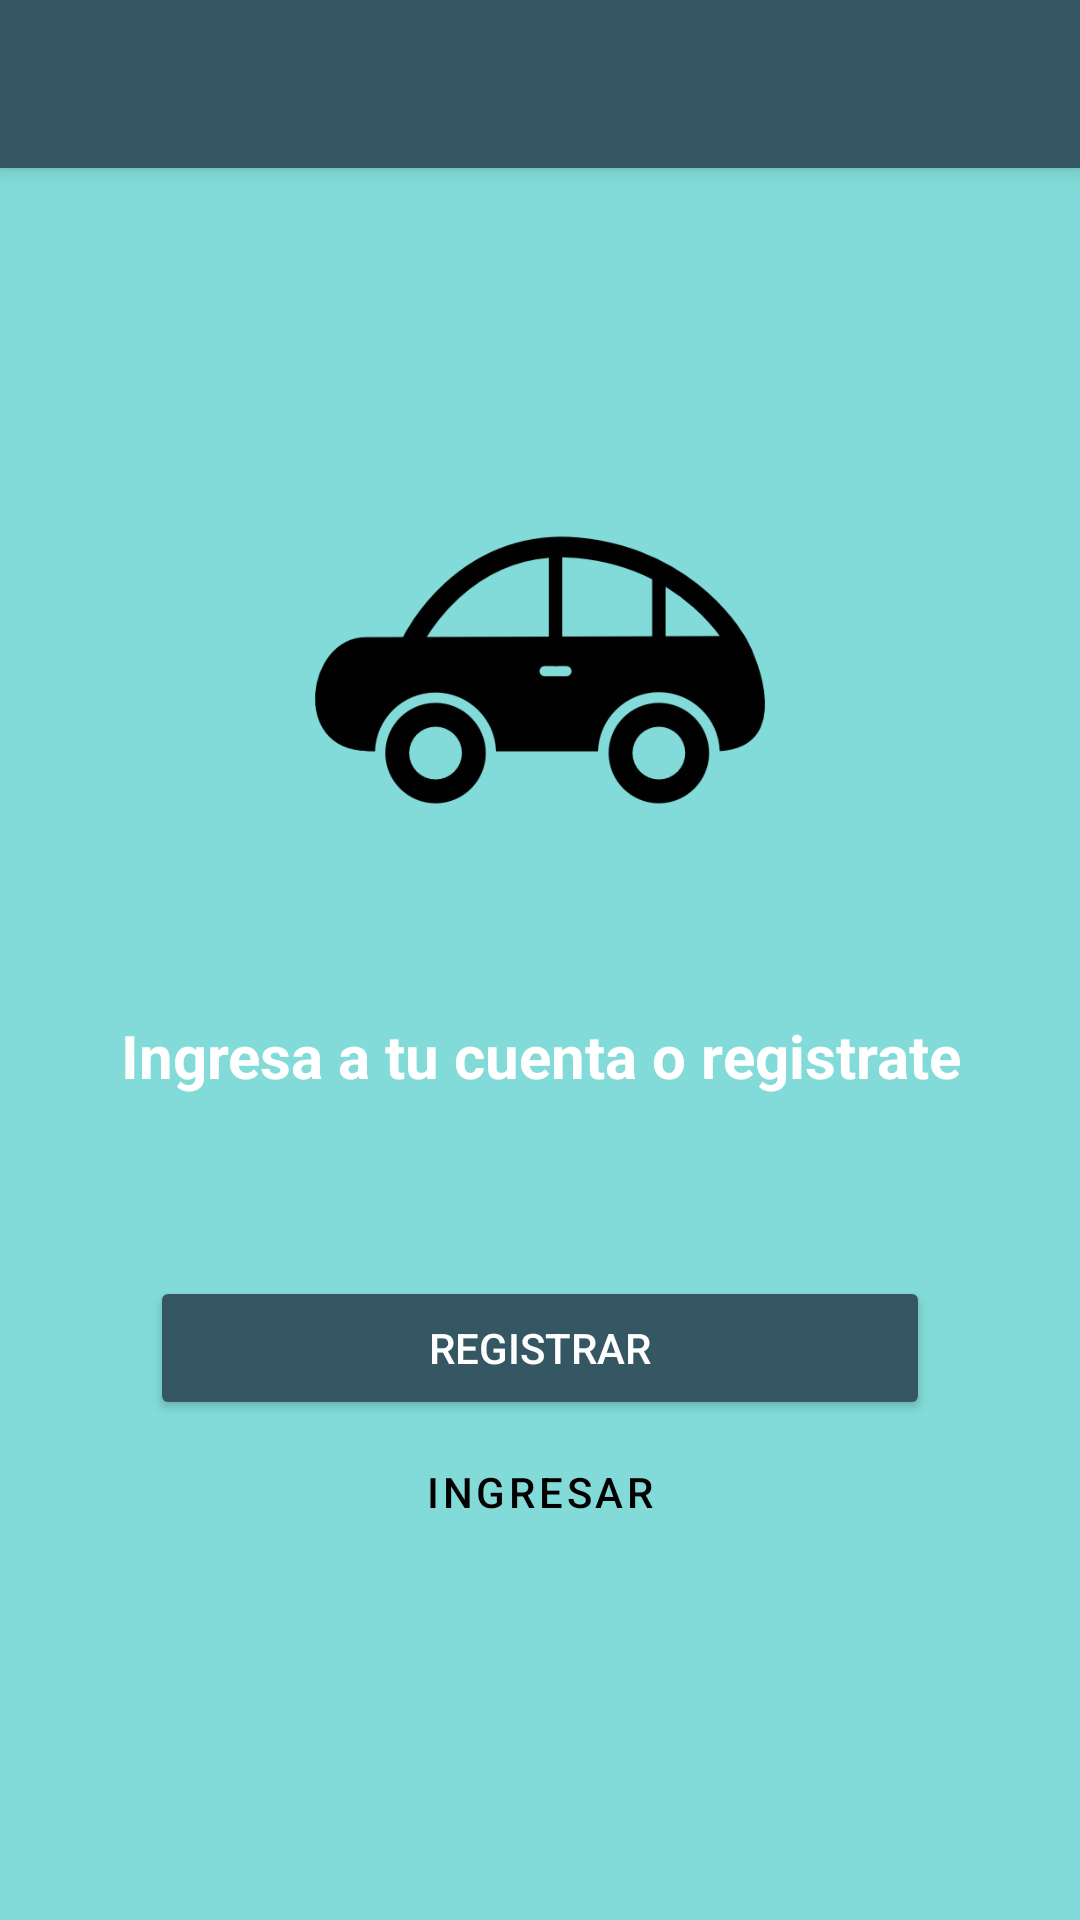

This screen was rendered from an Android layout file. Write that file and the resources it references.
<!-- AndroidManifest.xml: application theme Theme.UberClone -->
<!-- res/layout/activity_select_option_auth.xml -->
<?xml version="1.0" encoding="utf-8"?>
<androidx.coordinatorlayout.widget.CoordinatorLayout xmlns:android="http://schemas.android.com/apk/res/android"
    xmlns:app="http://schemas.android.com/apk/res-auto"
    xmlns:tools="http://schemas.android.com/tools"
    android:layout_width="match_parent"
    android:layout_height="match_parent"
    android:fitsSystemWindows="true"
    android:background="@color/colorPrimary"
    tools:context=".SelectOptionAuthActivity">

    <include layout="@layout/action_bar_toolbar"/>

    <LinearLayout
        android:layout_width="match_parent"
        android:layout_height="match_parent"
        android:orientation="vertical"
        android:gravity="center">

        <ImageView
            android:layout_width="150dp"
            android:layout_height="150dp"
            android:layout_gravity="center"
            android:layout_marginTop="50dp"
            android:contentDescription="@string/uberIconDescription"
            android:src="@drawable/uber_icon_4"
            tools:ignore="ImageContrastCheck" />

        <TextView
            android:layout_width="match_parent"
            android:layout_height="wrap_content"
            android:layout_margin="40dp"
            android:text="@string/selectOptionMessage"
            android:textAlignment="center"
            android:textColor="@color/white"
            android:textSize="20sp"
            android:textStyle="bold" />
        <LinearLayout
            android:layout_width="match_parent"
            android:layout_height="wrap_content"
            android:orientation="vertical"
            android:layout_margin="20dp">

            <Button
                android:id="@+id/optionRegister"
                android:layout_width="match_parent"
                android:layout_height="wrap_content"
                android:layout_marginStart="30dp"
                android:layout_marginEnd="30dp"
                android:backgroundTint="@color/colorDarkButton"
                android:text="@string/registerButton"
                android:textColor="@color/white"
                app:cornerRadius="20dp"
                tools:ignore="TextContrastCheck" />
            <Button
                android:id="@+id/optionLogin"
                android:layout_width="match_parent"
                android:layout_height="wrap_content"
                android:text="@string/loginButton"
                android:backgroundTint="@color/colorLightButton"
                android:textColor="@color/black"
                android:layout_marginStart="30dp"
                android:layout_marginEnd="30dp"
                app:cornerRadius="20dp"
                style="?android:attr/buttonBarButtonStyle"/>

        </LinearLayout>

    </LinearLayout>

</androidx.coordinatorlayout.widget.CoordinatorLayout>
<!-- res/layout/action_bar_toolbar.xml (included above) -->
<?xml version="1.0" encoding="utf-8"?>
<com.google.android.material.appbar.AppBarLayout xmlns:android="http://schemas.android.com/apk/res/android"
    android:layout_width="match_parent"
    android:layout_height="wrap_content"
    xmlns:app="http://schemas.android.com/apk/res-auto">

    <androidx.appcompat.widget.Toolbar
        android:id="@+id/toolbarBack"
        android:layout_width="match_parent"
        android:layout_height="wrap_content"
        android:background="@color/colorDarkButton"
        style="@style/toolbarTheme">

    </androidx.appcompat.widget.Toolbar>

</com.google.android.material.appbar.AppBarLayout>
<!-- resources referenced by this layout -->
<resources>
  <color name="black">#FF000000</color>
  <color name="colorDarkButton">#355764</color>
  <color name="colorLightButton">#CFE8E8</color>
  <color name="colorPrimary">#82DBD8</color>
  <color name="white">#FFFFFFFF</color>
  <!-- drawable uber_icon_4: png bitmap (drawable-hdpi, 41743 bytes) -->
  <string name="loginButton">Ingresar</string>
  <string name="registerButton">Registrar</string>
  <string name="selectOptionMessage">Ingresa a tu cuenta o registrate</string>
  <string name="uberIconDescription">Icono de Uber Clone</string>
  <style name="toolbarTheme" parent="ThemeOverlay.AppCompat.ActionBar">
          <item name="colorControlNormal">@color/white</item>
          <item name="titleTextColor">@color/white</item>
      </style>
  <style name="Theme.UberClone" parent="Theme.MaterialComponents.DayNight.NoActionBar">
          
          <item name="colorPrimary">@color/colorPrimary</item>&gt;
          <item name="colorPrimaryVariant">@color/colorAccent</item>
          <item name="colorOnPrimary">@color/white</item>
          
          <item name="colorSecondary">@color/colorDarkPrimary</item>
          <item name="colorSecondaryVariant">@color/colorAccent</item>
          <item name="colorOnSecondary">@color/black</item>
          
          <item name="android:statusBarColor" tools:targetApi="l">?attr/colorPrimaryVariant</item>
          
      </style>
  <color name="colorAccent">#379392</color>
  <color name="colorDarkPrimary">#2F8F9D</color>
</resources>
